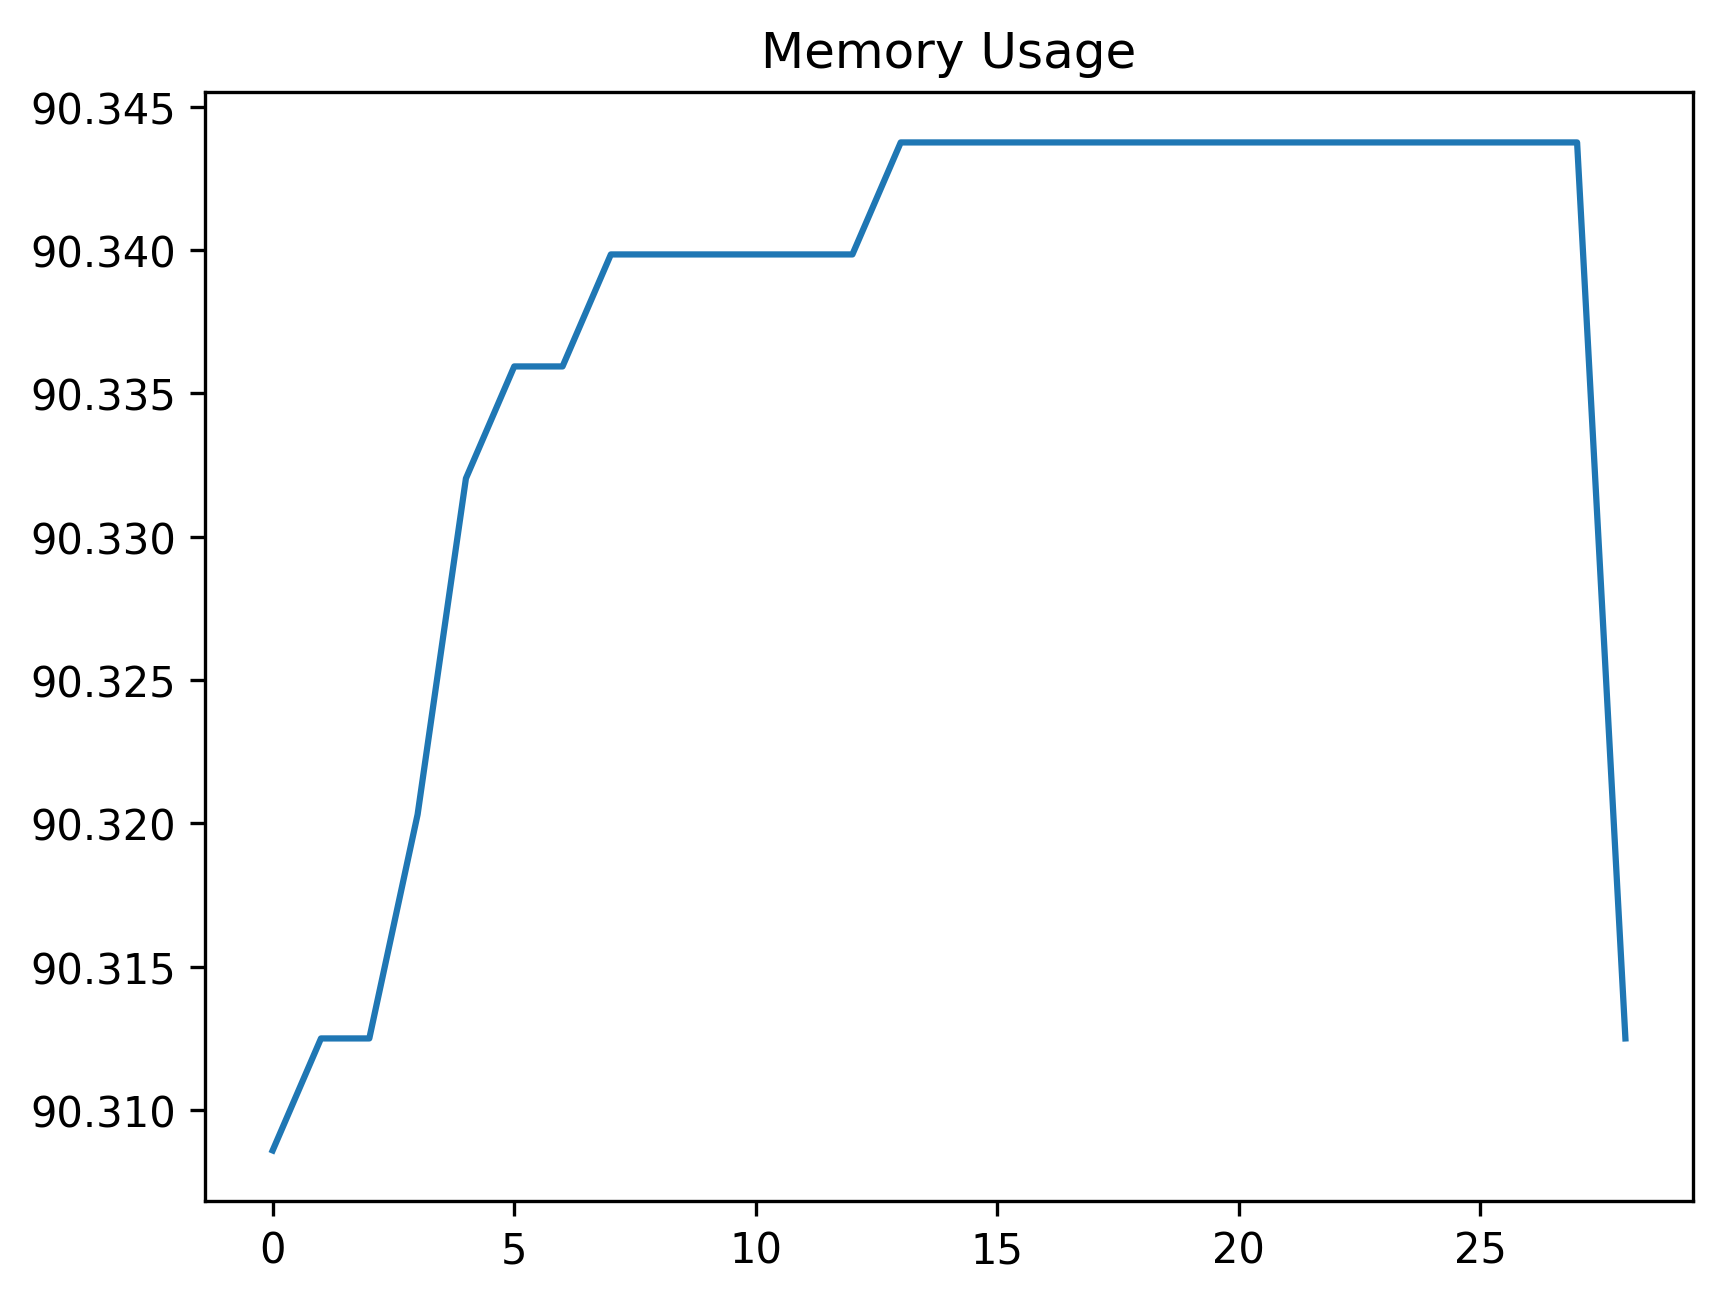

Values plotted in this chart, from the file beside it:
date_time, name, memory
2024-02-13 11:17:22.630038, start, 90.31
2024-02-13 11:17:28.307804, wait_for_tree, 90.31
2024-02-13 11:17:28.405415, assert_correct_spelling, 90.31
2024-02-13 11:17:28.478529, assert_font_family, 90.32
2024-02-13 11:17:28.834040, start, 90.33
2024-02-13 11:17:29.184915, perform_hover_properties_panel, 90.34
2024-02-13 11:17:29.566000, perform_hover_refresh, 90.34
2024-02-13 11:17:29.672363, perform_pre_select_asset_tree_node, 90.34
2024-02-13 11:17:29.715025, assert_add_button_is_visible, 90.34
2024-02-13 11:17:30.032760, perform_hover_add, 90.34
2024-02-13 11:17:30.079208, assert_search_alignment_touch_area_width, 90.34
2024-02-13 11:17:30.126443, assert_add_alignment_touch_area_width, 90.34
2024-02-13 11:17:30.157702, assert_properties_panel_alignment_touch_…, 90.34
2024-02-13 11:17:30.204576, assert_refresh_alignment_touch_area_widt…, 90.34
2024-02-13 11:17:30.251851, assert_search_alignment_touch_area_heigh…, 90.34
2024-02-13 11:17:30.283101, assert_add_alignment_touch_area_height, 90.34
2024-02-13 11:17:30.330366, assert_properties_panel_alignment_touch_…, 90.34
2024-02-13 11:17:30.377250, assert_refresh_alignment_touch_area_heig…, 90.34
2024-02-13 11:17:30.461080, start, 90.34
2024-02-13 11:17:31.023484, wait_for_search_panel_to_be_visible, 90.34
2024-02-13 11:17:31.115035, perform_close_search_panel, 90.34
2024-02-13 11:17:31.175454, perform_select_properties_panel, 90.34
2024-02-13 11:17:31.341853, wait_for_properties_panel_to_exist, 90.34
2024-02-13 11:17:31.907926, perform_close_properties_panel, 90.34
2024-02-13 11:17:31.997744, perform_pre_asset_tree_node_to_refresh, 90.34
2024-02-13 11:17:32.221507, perform_refresh, 90.34
2024-02-13 11:17:32.373652, wait_for_refresh_status_to_be_visible, 90.34
2024-02-13 11:17:32.461509, start, 90.34
2024-02-13 11:18:02.473119, assert_root_asset_is_collapsed, 90.31
